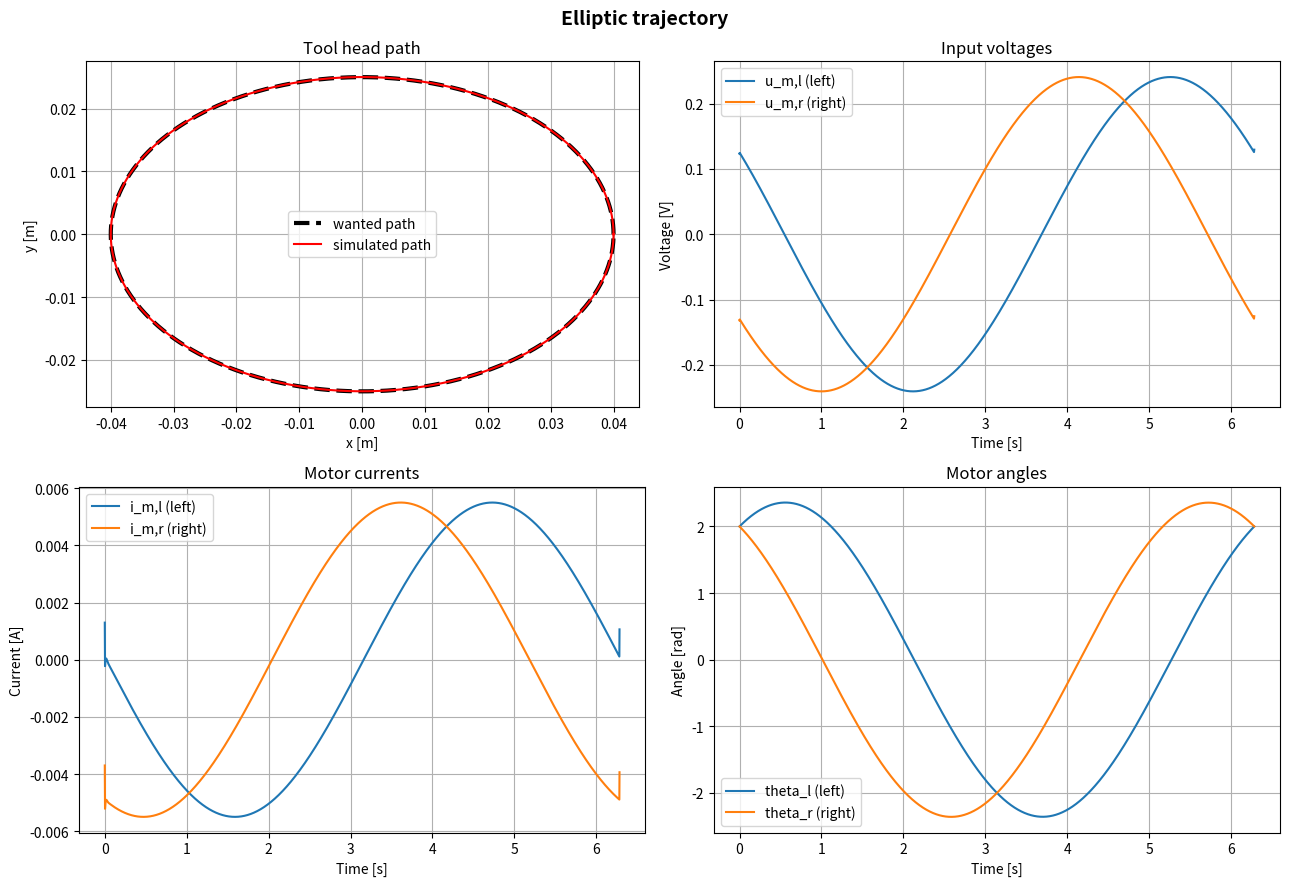
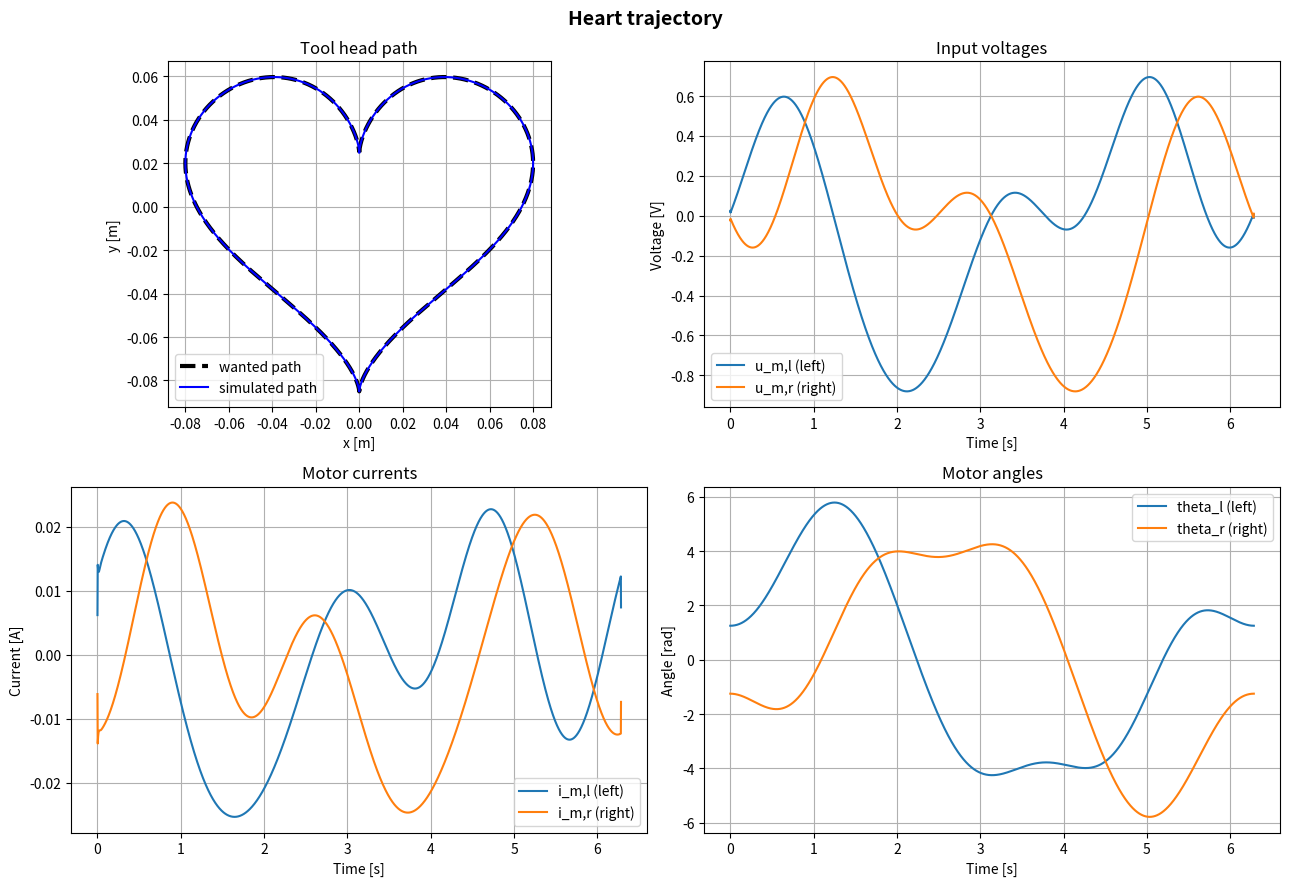

Reproduce these figures in Python, in order.
import numpy as np
import matplotlib.pyplot as plt

r = 0.02       # pulley radi us 
Lm = 0.005     # motor inductance 
Rm = 1.0       # motor resistance 
Km = 0.1       # motor constant 
Jm = 2e-5      # motor inertia 
m = 0.5        # mass of tool head 
mu_x = 1.0     # friction in x direction 
mu_y = 1.0     # friction in y direction 

Jeq = Jm + 0.5 * m * r**2     # equivalent inertia 
cx = r**2 / 2 * mu_x          # friction term x
cy = r**2 / 2 * mu_y          # friction term  y

dt = 0.001
t = np.arange(0, 2 * np.pi, dt)


def design_voltage(pos, c):
    
    vel = np.gradient(pos, dt)
    acc = np.gradient(vel, dt)
    # mechanical equation
    i = (Jeq * acc + c * vel) / (r * Km)
    di = np.gradient(i, dt)
    # electrical equation
    u = Lm * di + Rm * i + Km / r * vel
    return u, i, vel


def simulate(ux, uy, x0, vx0, ix0, y0, vy0, iy0):
   
    n = len(ux)
    x = np.zeros(n)
    vx = np.zeros(n)
    ix = np.zeros(n)
    y = np.zeros(n)
    vy = np.zeros(n)
    iy = np.zeros(n)

    x[0], vx[0], ix[0] = x0, vx0, ix0
    y[0], vy[0], iy[0] = y0, vy0, iy0

    for k in range(n - 1):
        # x system
        x[k+1] = x[k] + dt * vx[k]
        vx[k+1] = vx[k] + dt * (r * Km * ix[k] - cx * vx[k]) / Jeq
        ix[k+1] = ix[k] + dt * (-Rm / Lm * ix[k] - Km / (r * Lm) * vx[k] + ux[k] / Lm)
        # y system
        y[k+1] = y[k] + dt * vy[k]
        vy[k+1] = vy[k] + dt * (r * Km * iy[k] - cy * vy[k]) / Jeq
        iy[k+1] = iy[k] + dt * (-Rm / Lm * iy[k] - Km / (r * Lm) * vy[k] + uy[k] / Lm)

    return x, y, ix, iy


def make_plots(name, colour, x_ref, y_ref, x, y, ux, uy, ix, iy):
    # motor voltages and currents
    um_l = ux + uy
    um_r = ux - uy
    im_l = ix + iy
    im_r = ix - iy
    # motor angles from the simulated position
    theta_l = (x + y) / r
    theta_r = (x - y) / r

    fig, ax = plt.subplots(2, 2, figsize=(13, 9))
    fig.suptitle(name, fontsize=14, fontweight='bold')

    ax[0, 0].plot(x_ref, y_ref, 'k--', linewidth=3, label='wanted path')
    ax[0, 0].plot(x, y, colour, linewidth=1.5, label='simulated path')
    ax[0, 0].set_title('Tool head path')
    ax[0, 0].set_xlabel('x [m]')
    ax[0, 0].set_ylabel('y [m]')
    ax[0, 0].set_aspect('equal', 'box')
    ax[0, 0].grid(True)
    ax[0, 0].legend()

    ax[0, 1].plot(t, um_l, label='u_m,l (left)')
    ax[0, 1].plot(t, um_r, label='u_m,r (right)')
    ax[0, 1].set_title('Input voltages')
    ax[0, 1].set_xlabel('Time [s]')
    ax[0, 1].set_ylabel('Voltage [V]')
    ax[0, 1].grid(True)
    ax[0, 1].legend()

    ax[1, 0].plot(t, im_l, label='i_m,l (left)')
    ax[1, 0].plot(t, im_r, label='i_m,r (right)')
    ax[1, 0].set_title('Motor currents')
    ax[1, 0].set_xlabel('Time [s]')
    ax[1, 0].set_ylabel('Current [A]')
    ax[1, 0].grid(True)
    ax[1, 0].legend()

    ax[1, 1].plot(t, theta_l, label='theta_l (left)')
    ax[1, 1].plot(t, theta_r, label='theta_r (right)')
    ax[1, 1].set_title('Motor angles')
    ax[1, 1].set_xlabel('Time [s]')
    ax[1, 1].set_ylabel('Angle [rad]')
    ax[1, 1].grid(True)
    ax[1, 1].legend()

    plt.tight_layout()


# ellipse
A = 0.04
B = 0.025
x_ellipse = A * np.cos(t)
y_ellipse = B * np.sin(t)

ux_e, ix_e, vx_e = design_voltage(x_ellipse, cx)
uy_e, iy_e, vy_e = design_voltage(y_ellipse, cy)

x_e, y_e, ixs_e, iys_e = simulate(ux_e, uy_e,
                                  x_ellipse[0], vx_e[0], ix_e[0],
                                  y_ellipse[0], vy_e[0], iy_e[0])

err_e = np.sqrt((x_e - x_ellipse)**2 + (y_e - y_ellipse)**2)
print('Ellipse: max error =', np.max(err_e) * 1000, 'mm')

make_plots('Elliptic trajectory', 'r-', x_ellipse, y_ellipse,
           x_e, y_e, ux_e, uy_e, ixs_e, iys_e)


# heart
x_heart = 0.005 * (16 * np.sin(t)**3)
y_heart = 0.005 * (13 * np.cos(t) - 5 * np.cos(2*t) - 2 * np.cos(3*t) - np.cos(4*t))

ux_h, ix_h, vx_h = design_voltage(x_heart, cx)
uy_h, iy_h, vy_h = design_voltage(y_heart, cy)

x_h, y_h, ixs_h, iys_h = simulate(ux_h, uy_h,
                                  x_heart[0], vx_h[0], ix_h[0],
                                  y_heart[0], vy_h[0], iy_h[0])

err_h = np.sqrt((x_h - x_heart)**2 + (y_h - y_heart)**2)
print('Heart: max error =', np.max(err_h) * 1000, 'mm')

make_plots('Heart trajectory', 'b-', x_heart, y_heart,
           x_h, y_h, ux_h, uy_h, ixs_h, iys_h)

plt.show()
